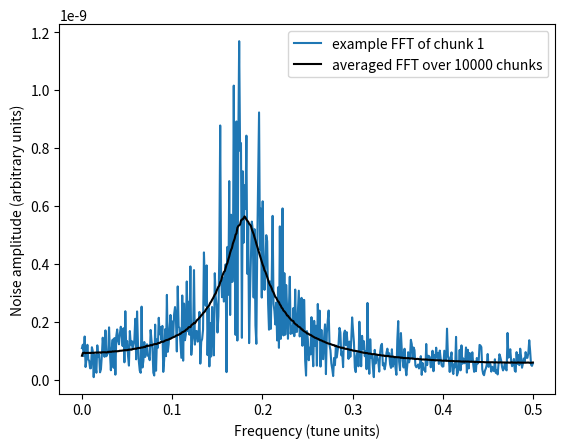

The matplotlib source for this figure:
import numpy as np
import matplotlib.pyplot as plt

############## Parameters #################
# Define the characteristics of the chunks
n_chunks = int(1e4)
n = 1000  # how many elements in each chunk should have

# Sampling 1, which corresponds to turn by turn signal
turns = np.arange(n_chunks * n)

# Noise parameters
phi_0 = 1e-8  # amplitude of noise
Delta_psi = 0.18  # the peak of the spectrum

psi_t_list = []
psi_t = 0

# parameters for the width of the noise spectrum, ksi
mean = 0.0  # mean of the distribution
std = 0.08

############## Create the noise signal i.e. fixed list of noise kicks #################
for i in turns:
    psi_t_list.append(psi_t)
    ksi = np.random.normal(mean, std)  # different seed on each turn
    psi_t = psi_t + 2 * np.pi * Delta_psi + 2 * np.pi * ksi

phi_noise = phi_0 * np.cos(psi_t_list)


############## Chunk analysis #################
# chunk the signal using list comprehension
phi_noise_list = list(phi_noise)
my_chunks = [phi_noise_list[i:i + n] for i in range(0, len(phi_noise), n)]

fft_array = np.ones((n_chunks, n))  # keep the fft of each chunk

# Noise spectrum
for i in range(n_chunks):
    signal = my_chunks[i]
    my_fft = np.fft.fft(signal)  # type: numpy.array
    fft_array[i] = np.abs(my_fft)

averaged_fft = np.mean(fft_array, axis=0)

T = turns[1] - turns[0]  # sampling interval = 1
f = np.linspace(0, 1 / T, n)  # 1/T = frequency


# Plot the FFT spectrum of each/or selected chunk
plot_all = False
plot_one = True

if plot_all:
    for i in range(n_chunks):
        plt.plot(f[:n // 2], fft_array[i][:n // 2] * 1 / n,
                 label='example FFT of chunk {}'.format(i))  # 1 / N is a normalization factor

if plot_one:
    i = 1
    plt.plot(f[:n // 2], fft_array[i][:n // 2] * 1 / n, label='example FFT of chunk {}'.format(i))

# Plot the averaged FFT
plt.plot(f[:n // 2], averaged_fft[:n // 2] * 1 / n, color='k',
         label='averaged FFT over {} chunks'.format(n_chunks))

plt.ylabel("Noise amplitude (arbitrary units)")
plt.xlabel("Frequency (tune units)")
plt.legend()

save_fig = True
if save_fig:
    plt.savefig('FFT_{}chunks.png'.format(n_chunks))
plt.show()
plt.close()
